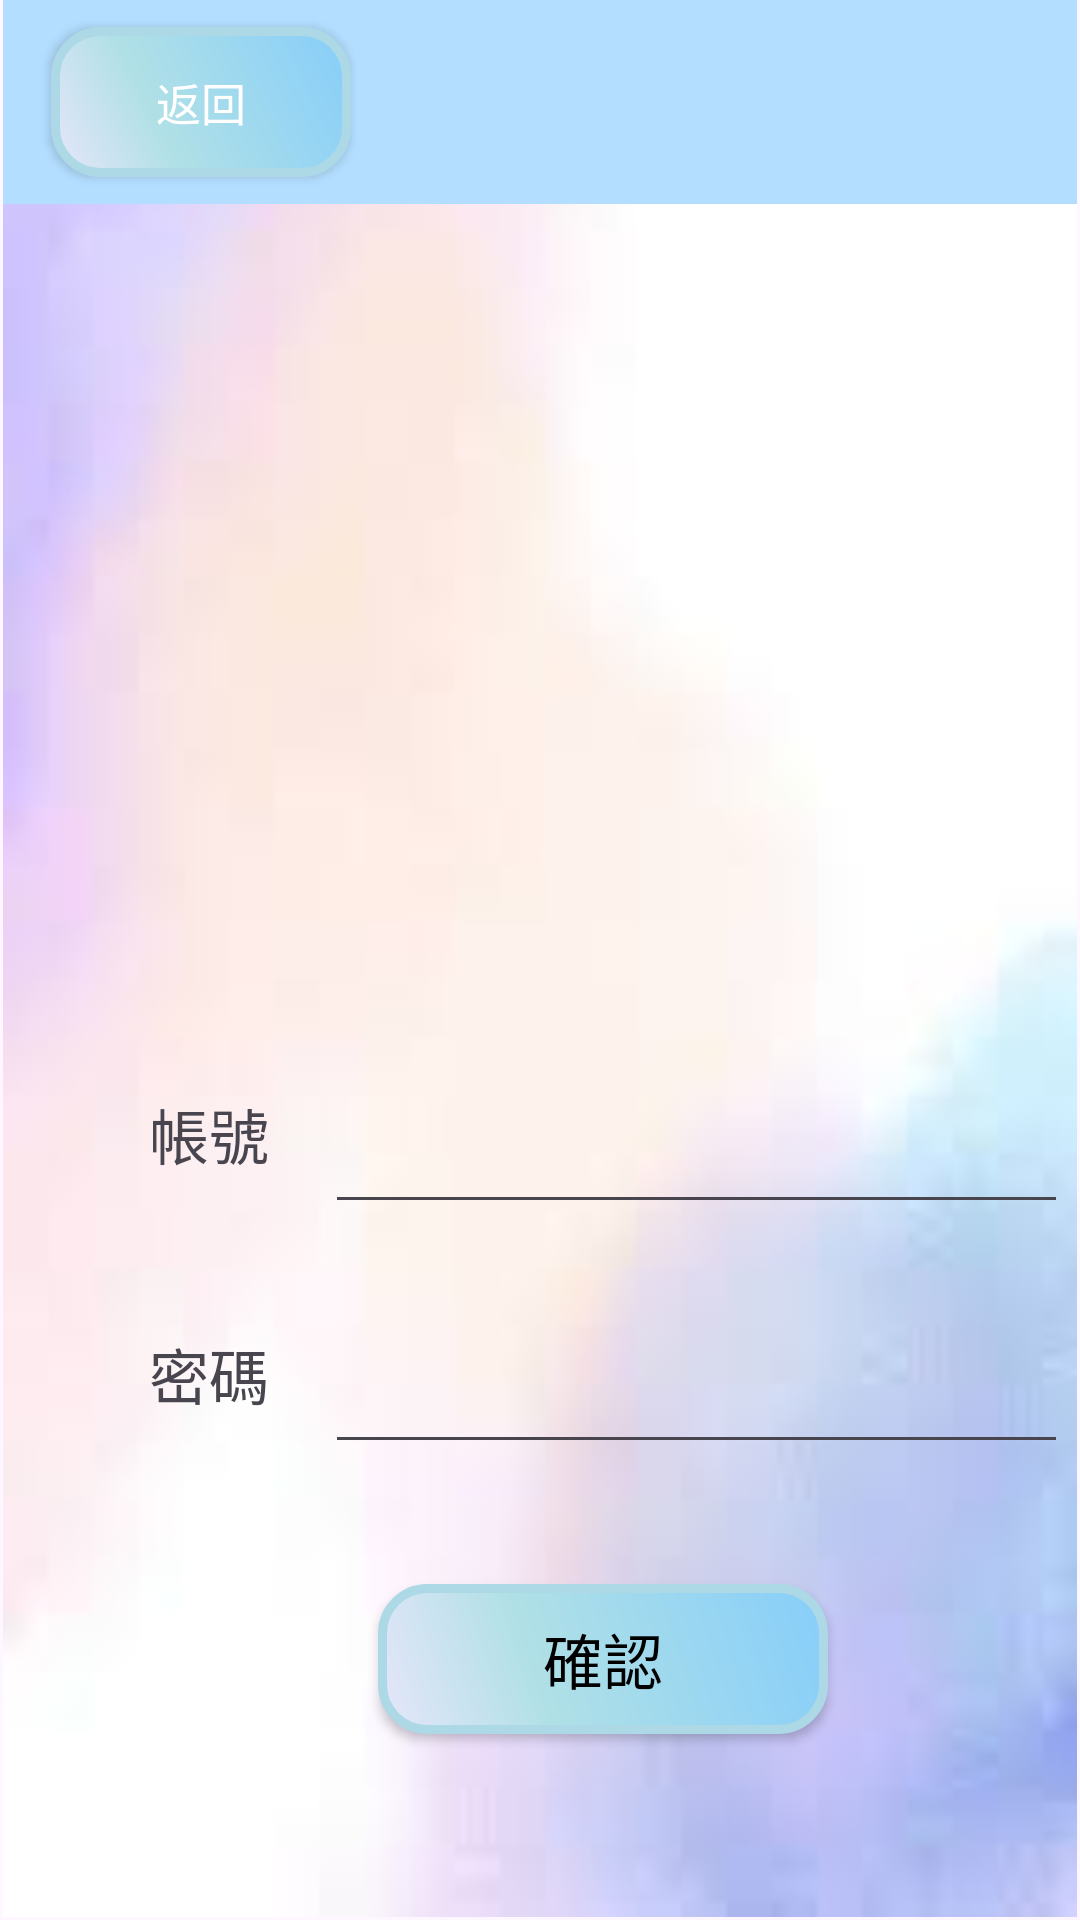

Android layout source for this screen:
<!-- AndroidManifest.xml: application theme Base.Theme.Super_nutrtion_master -->
<!-- res/layout/activity_register.xml -->
<?xml version="1.0" encoding="utf-8"?>
<androidx.constraintlayout.widget.ConstraintLayout xmlns:android="http://schemas.android.com/apk/res/android"
    xmlns:app="http://schemas.android.com/apk/res-auto"
    xmlns:tools="http://schemas.android.com/tools"
    android:layout_width="match_parent"
    android:layout_height="match_parent"
    tools:context=".RegisterActivity">

    <LinearLayout
        android:id="@+id/linearLayout7"
        android:layout_width="0dp"
        android:layout_height="0dp"
        android:layout_marginStart="1dp"
        android:layout_marginEnd="1dp"
        android:layout_marginBottom="1dp"
        android:background="@drawable/login_bg2"
        android:orientation="vertical"
        app:layout_constraintBottom_toBottomOf="parent"
        app:layout_constraintEnd_toEndOf="parent"
        app:layout_constraintStart_toStartOf="parent"
        app:layout_constraintTop_toTopOf="parent">

        <androidx.appcompat.widget.Toolbar
            android:id="@+id/toolbar"
            android:layout_width="match_parent"
            android:layout_height="68dp"
            android:minHeight="?attr/actionBarSize"
            android:theme="@style/ToolbarTheme">

            <android.widget.Button
                android:id="@+id/register_back_button"
                android:layout_width="100dp"
                android:layout_height="50dp"
                android:background="@drawable/login_activity_button_style"
                android:text="返回" />

        </androidx.appcompat.widget.Toolbar>

        <ImageView
            android:id="@+id/imageView2"
            android:layout_width="match_parent"
            android:layout_height="180dp"
            android:layout_marginTop="50dp"
            android:src="@drawable/register_icon" />

        <LinearLayout
            android:layout_width="325dp"
            android:layout_height="60dp"
            android:layout_marginLeft="30dp"
            android:layout_marginTop="50dp"
            android:layout_marginRight="50dp"
            android:orientation="horizontal">

            <TextView
                android:id="@+id/textView2"
                android:layout_width="wrap_content"
                android:layout_height="40dp"
                android:layout_weight="1"
                android:gravity="center"
                android:textSize="20sp"
                android:text="帳號"
                android:textAlignment="center" />

            <EditText
                android:id="@+id/register_username"
                android:layout_width="wrap_content"
                android:layout_height="60dp"
                android:layout_weight="1"
                android:ems="10"
                android:inputType="textVisiblePassword" />
        </LinearLayout>

        <LinearLayout
            android:layout_width="325dp"
            android:layout_height="60dp"
            android:layout_marginLeft="30dp"
            android:layout_marginTop="20dp"
            android:layout_marginRight="50dp"
            android:orientation="horizontal">

            <TextView
                android:id="@+id/textView5"
                android:layout_width="wrap_content"
                android:layout_height="40dp"
                android:layout_weight="1"
                android:gravity="center"
                android:textSize="20sp"
                android:text="密碼"
                android:textAlignment="center" />

            <EditText
                android:id="@+id/register_password"
                android:layout_width="wrap_content"
                android:layout_height="60dp"
                android:layout_weight="1"
                android:ems="10"
                android:inputType="textVisiblePassword" />
        </LinearLayout>

        <android.widget.Button
            android:id="@+id/register_confirm_button"
            android:layout_width="150dp"
            android:layout_height="50dp"
            android:layout_marginLeft="125dp"
            android:layout_marginTop="40dp"
            android:layout_marginRight="125dp"
            android:background="@drawable/login_activity_button_style"
            android:text="確認"
            android:textColor="@color/black"
            android:textSize="20sp" />

    </LinearLayout>
</androidx.constraintlayout.widget.ConstraintLayout>
<!-- resources referenced by this layout -->
<resources>
  <color name="black">#FF000000</color>
  <!-- drawable login_activity_button_style (drawable) -->
  <?xml version="1.0" encoding="utf-8"?>
  <shape xmlns:android="http://schemas.android.com/apk/res/android" android:shape="rectangle" >
      <corners
          android:radius="15dp"
          />
      <gradient
          android:angle="45"
          android:centerX="35%"
          android:startColor="#E6E6FA"
          android:centerColor="#B0E0E6"
          android:endColor="#87CEFA"
          android:type="linear"
          />
      <padding
          android:left="0dp"
          android:top="0dp"
          android:right="0dp"
          android:bottom="0dp"
          />
      <size
          android:width="250dp"
          android:height="50dp"
          />
      <stroke
          android:width="3dp"
          android:color="#ADD8E6"
          />
  </shape>
  <!-- drawable login_bg2: jpeg bitmap (drawable, 2502 bytes) -->
  <style name="ToolbarTheme" parent="Theme.AppCompat.Light.NoActionBar">
          
          <item name="android:textColor">@color/white</item>
          
          <item name="android:actionMenuTextColor">@color/white</item>
          
          <item name="android:textSize">15dp</item>
          
          <item name="android:background">@color/B3DEFF</item>
          
          <item name="overlapAnchor">false</item>
      </style>
  <style name="Base.Theme.Super_nutrtion_master" parent="Theme.Material3.DayNight.NoActionBar">
          <item name="windowActionBar">true</item>
          <item name="windowNoTitle">true</item>
      </style>
  <color name="white">#FFFFFFFF</color>
  <color name="B3DEFF">#B3DEFF</color>
</resources>
